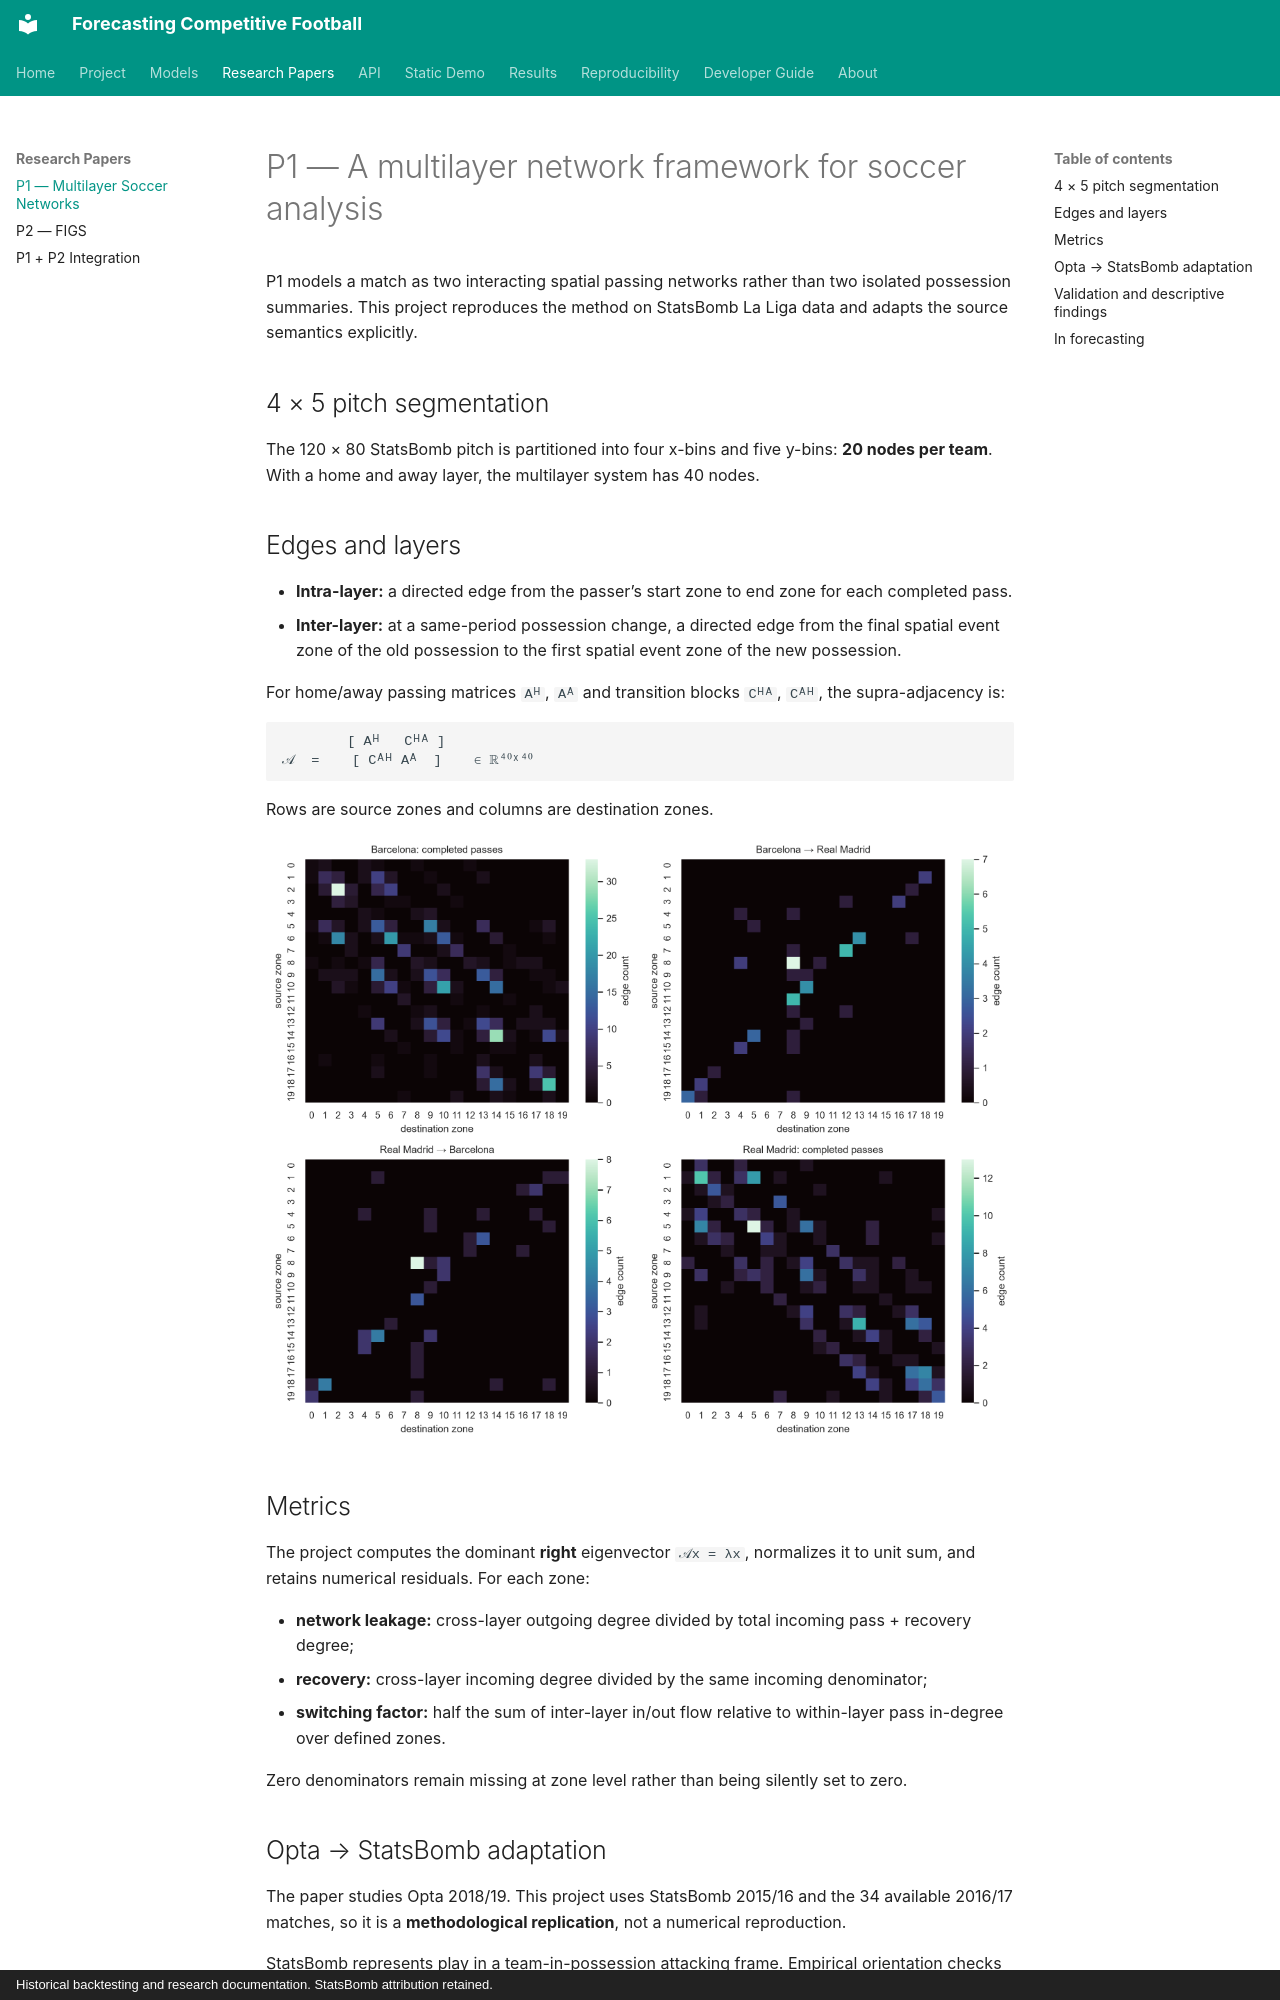

repository: Mana-Peiravian/forecasting-competitive-football · page: papers/p1/index.html · generator: mkdocs · copyright: Historical backtesting and research documentation. StatsBomb attribution retained.

# P1 — A multilayer network framework for soccer analysis

P1 models a match as two interacting spatial passing networks rather than two isolated possession summaries. This project reproduces the method on StatsBomb La Liga data and adapts the source semantics explicitly.

## 4 × 5 pitch segmentation

The 120 × 80 StatsBomb pitch is partitioned into four x-bins and five y-bins: **20 nodes per team**. With a home and away layer, the multilayer system has 40 nodes.

## Edges and layers

- **Intra-layer:** a directed edge from the passer’s start zone to end zone for each completed pass.
- **Inter-layer:** at a same-period possession change, a directed edge from the final spatial event zone of the old possession to the first spatial event zone of the new possession.

For home/away passing matrices `Aᴴ`, `Aᴬ` and transition blocks `Cᴴᴬ`, `Cᴬᴴ`, the supra-adjacency is:

```text
        [ Aᴴ   Cᴴᴬ ]
𝒜  =    [ Cᴬᴴ Aᴬ  ]    ∈ ℝ⁴⁰ˣ⁴⁰
```

Rows are source zones and columns are destination zones.

![Example two-layer network blocks](../assets/images/p1/example_multilayer_network.png)

## Metrics

The project computes the dominant **right** eigenvector `𝒜x = λx`, normalizes it to unit sum, and retains numerical residuals. For each zone:

- **network leakage:** cross-layer outgoing degree divided by total incoming pass + recovery degree;
- **recovery:** cross-layer incoming degree divided by the same incoming denominator;
- **switching factor:** half the sum of inter-layer in/out flow relative to within-layer pass in-degree over defined zones.

Zero denominators remain missing at zone level rather than being silently set to zero.
